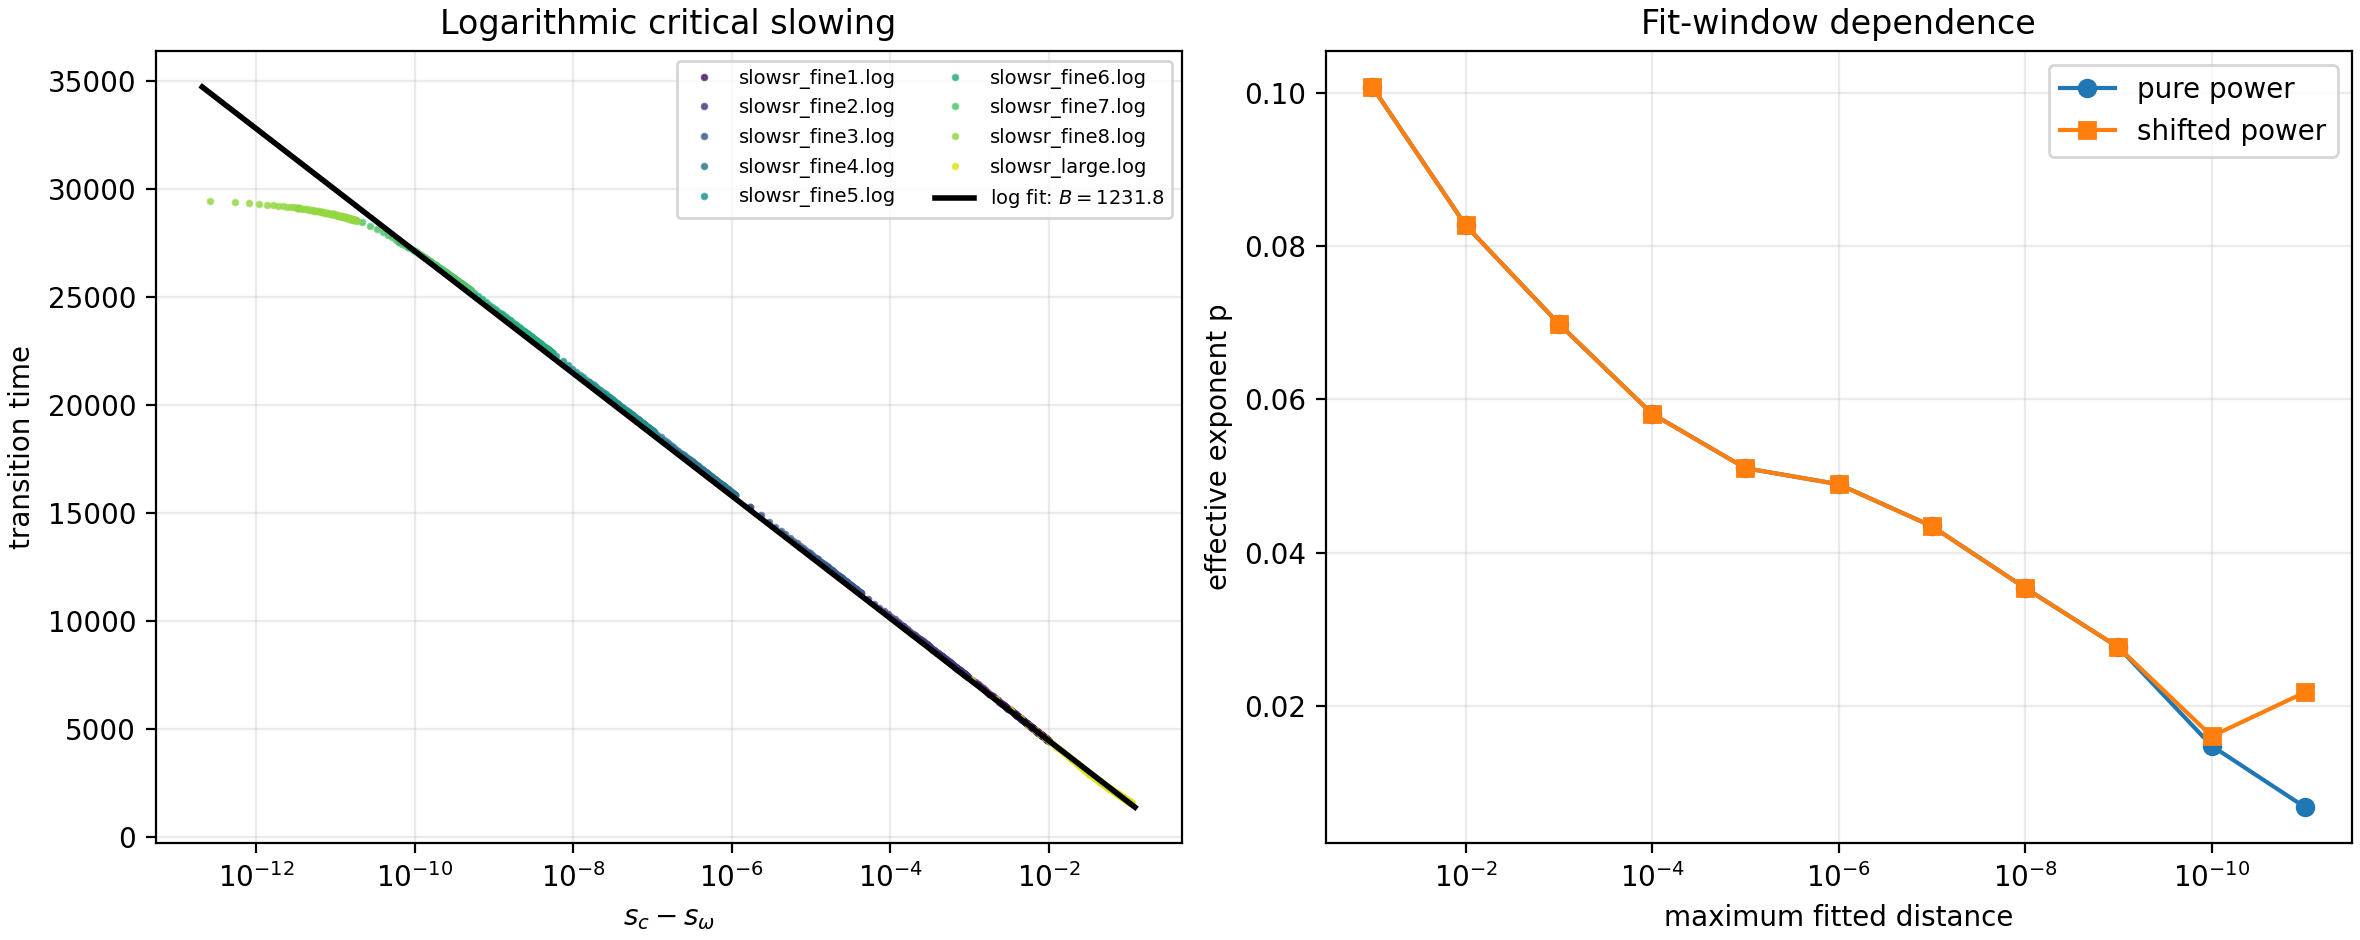

The table this chart was drawn from, first rows:
model, max_distance, n, t0, A, p, sc, aic_log_residual, bic_log_residual, r2_log
power, inf, 764, 0.0, 2956, 0.1029, 2.71, -1882, -1868, 0.873
shifted_power, inf, 764, 7.003116117092111e-12, 2956, 0.1029, 2.71, -1880, -1862, 0.873
log, inf, 764, -1229, 1230, nan, 2.71, -5929, -5915, 0.9994
power, 0.1, 755, 0.0, 3074, 0.1007, 2.71, -1935, -1921, 0.8775
shifted_power, 0.1, 755, 7.055288924839824e-13, 3074, 0.1007, 2.71, -1933, -1914, 0.8775
log, 0.1, 755, -1244, 1232, nan, 2.71, -5880, -5866, 0.9993
power, 0.01, 674, 0.0, 4304, 0.0827, 2.71, -2532, -2519, 0.9305
shifted_power, 0.01, 674, 7.081314554798988e-16, 4304, 0.0827, 2.71, -2530, -2512, 0.9305
log, 0.01, 674, -1151, 1225, nan, 2.71, -5277, -5263, 0.9988
power, 0.001, 576, 0.0, 5536, 0.06985, 2.71, -2681, -2668, 0.9475
shifted_power, 0.001, 576, 4.134089607022501e-13, 5536, 0.06985, 2.71, -2679, -2661, 0.9475
log, 0.001, 576, -933.7, 1211, nan, 2.71, -4489, -4476, 0.9977
power, 0.0001, 483, 0.0, 7036, 0.05812, 2.71, -2728, -2716, 0.9582
shifted_power, 0.0001, 483, 1.9738361081870671e-13, 7036, 0.05812, 2.71, -2726, -2709, 0.9582
log, 0.0001, 483, -484.3, 1186, nan, 2.71, -3747, -3735, 0.9949
power, 1e-05, 421, 0.0, 8180, 0.05103, 2.71, -2696, -2684, 0.9646
shifted_power, 1e-05, 421, 2.220902962524302e-12, 8180, 0.05103, 2.71, -2694, -2678, 0.9646
log, 1e-05, 421, 196.6, 1151, nan, 2.71, -3283, -3270, 0.9912
power, 1e-06, 396, 0.0, 8565, 0.04893, 2.71, -2630, -2619, 0.9661
shifted_power, 1e-06, 396, 2.0486654675170524e-10, 8565, 0.04893, 2.71, -2628, -2613, 0.9661
log, 1e-06, 396, 523.9, 1135, nan, 2.71, -3094, -3082, 0.9895
power, 1e-07, 316, 0.0, 9696, 0.04345, 2.71, -2230, -2219, 0.96
shifted_power, 1e-07, 316, 4.8887466465148625e-12, 9696, 0.04345, 2.71, -2228, -2213, 0.96
log, 1e-07, 316, 1743, 1079, nan, 2.71, -2475, -2464, 0.9816
power, 1e-08, 235, 0.0, 11722, 0.0354, 2.71, -1819, -1809, 0.9478
shifted_power, 1e-08, 235, 2.127719061747838e-11, 11722, 0.0354, 2.71, -1817, -1804, 0.9478
log, 1e-08, 235, 4809, 946.2, nan, 2.71, -1911, -1900, 0.9646
power, 1e-09, 168, 0.0, 14173, 0.02765, 2.71, -1435, -1425, 0.9373
shifted_power, 1e-09, 168, 6.168, 14167, 0.02766, 2.71, -1432, -1420, 0.9373
log, 1e-09, 168, 9086, 770, nan, 2.71, -1467, -1457, 0.9482
power, 1e-10, 87, 0.0, 19696, 0.0148, 2.71, -845.5, -838.1, 0.8349
shifted_power, 1e-10, 87, 2278, 17562, 0.01606, 2.71, -843.1, -833.2, 0.8341
log, 1e-10, 87, 17761, 430.4, nan, 2.71, -850.7, -843.3, 0.8445
power, 1e-11, 40, 0.0, 24283, 0.006812, 2.71, -519.9, -514.9, 0.9438
shifted_power, 1e-11, 40, 20074, 5057, 0.0218, 2.71, -515.3, -508.5, 0.94
log, 1e-11, 40, 23819, 198.8, nan, 2.71, -521.2, -516.1, 0.9455
